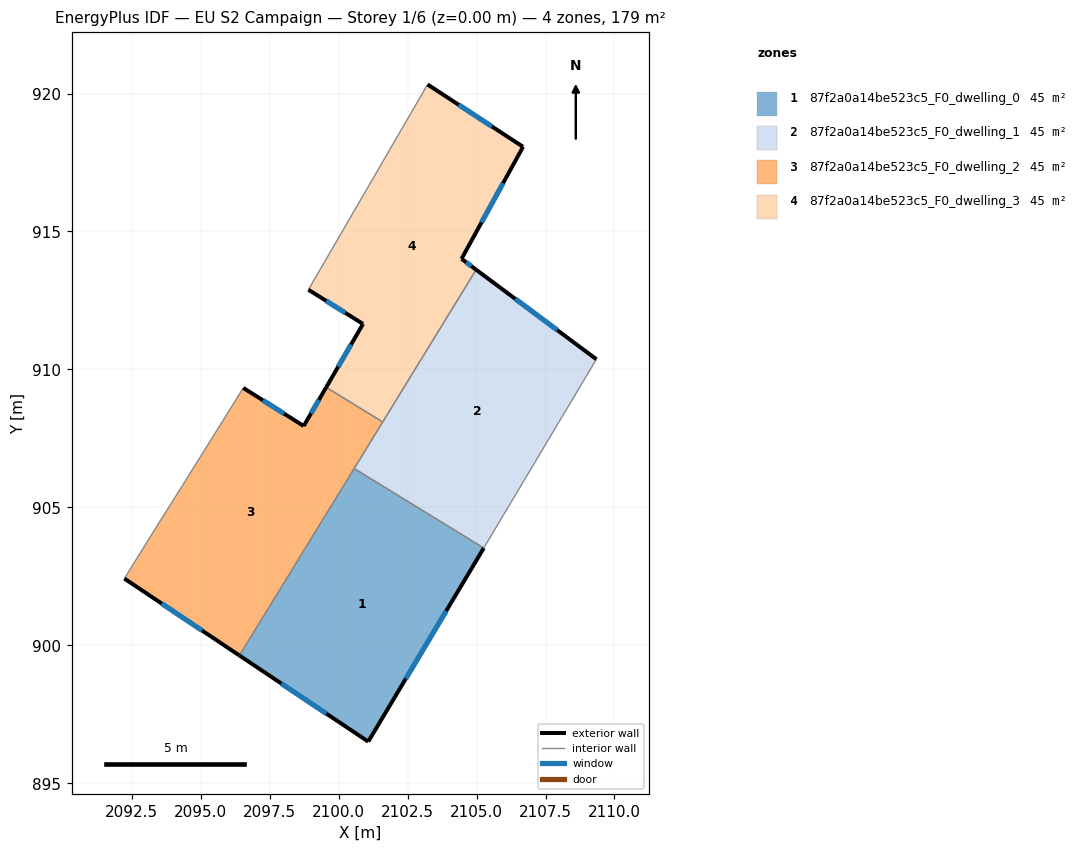
=== STOREY PLAN SPEC (per zone: floor XY polygon, exterior-wall plan segments, windows/doors) ===
zone 1: 87f2a0a14be523c5_F0_dwelling_0  (44.8 m²)
  floor: (2105.26, 903.53) (2101.07, 896.51) (2096.41, 899.63) (2100.56, 906.41)
  exterior wall: (2101.07, 896.51) – (2105.26, 903.53)  [8.2 m]
    window: (2102.44, 898.79) – (2103.90, 901.25)  [3.0 m²]
  exterior wall: (2096.41, 899.63) – (2101.07, 896.51)  [5.6 m]
    window: (2097.92, 898.62) – (2099.56, 897.53)  [2.1 m²]
  interior walls: 2
zone 2: 87f2a0a14be523c5_F0_dwelling_1  (44.8 m²)
  floor: (2109.34, 910.37) (2105.26, 903.53) (2100.56, 906.41) (2104.99, 913.61)
  exterior wall: (2109.34, 910.37) – (2104.99, 913.61)  [5.4 m]
    window: (2107.93, 911.42) – (2106.40, 912.56)  [2.0 m²]
  interior walls: 4
zone 3: 87f2a0a14be523c5_F0_dwelling_2  (44.8 m²)
  floor: (2101.60, 908.09) (2096.41, 899.63) (2092.24, 902.42) (2093.43, 904.34) (2094.35, 905.80) (2096.55, 909.33) (2098.74, 907.95) (2099.55, 909.35)
  exterior wall: (2092.24, 902.42) – (2096.41, 899.63)  [5.0 m]
    window: (2093.59, 901.51) – (2095.05, 900.54)  [1.8 m²]
  exterior wall: (2098.74, 907.95) – (2096.55, 909.33)  [2.6 m]
    window: (2098.02, 908.40) – (2097.26, 908.88)  [0.9 m²]
  exterior wall: (2099.55, 909.35) – (2098.74, 907.95)  [1.6 m]
    window: (2099.29, 908.90) – (2099.00, 908.41)  [0.6 m²]
  interior walls: 6
zone 4: 87f2a0a14be523c5_F0_dwelling_3  (44.8 m²)
  floor: (2106.69, 918.07) (2104.46, 914.01) (2104.99, 913.61) (2101.60, 908.09) (2099.55, 909.35) (2100.89, 911.65) (2098.91, 912.89) (2103.23, 920.33)
  exterior wall: (2106.69, 918.07) – (2103.23, 920.33)  [4.1 m]
    window: (2105.56, 918.80) – (2104.35, 919.59)  [1.5 m²]
  exterior wall: (2104.46, 914.01) – (2106.69, 918.07)  [4.6 m]
    window: (2105.18, 915.33) – (2105.96, 916.75)  [1.7 m²]
  exterior wall: (2104.99, 913.61) – (2104.46, 914.01)  [0.7 m]
    window: (2104.81, 913.74) – (2104.63, 913.88)  [0.2 m²]
  exterior wall: (2100.89, 911.65) – (2099.55, 909.35)  [2.7 m]
    window: (2100.45, 910.90) – (2099.99, 910.10)  [1.0 m²]
  exterior wall: (2098.91, 912.89) – (2100.89, 911.65)  [2.3 m]
    window: (2099.55, 912.49) – (2100.24, 912.05)  [0.9 m²]
  interior walls: 3

=== DERIVED (storey summary) ===
Building: EU S2 Campaign
Storey: 1 of 6  (floor level z = 0.00 m)
Storey gross floor area: 179.3 m²
Zones on this storey: 4
  - 87f2a0a14be523c5_F0_dwelling_0: floor 44.8 m²; exterior wall 13.8 m (41.4 m²); 2 window(s) 5.1 m²; WWR 12.2%
  - 87f2a0a14be523c5_F0_dwelling_1: floor 44.8 m²; exterior wall 5.4 m (16.3 m²); 1 window(s) 2.0 m²; WWR 12.2%
  - 87f2a0a14be523c5_F0_dwelling_2: floor 44.8 m²; exterior wall 9.2 m (27.7 m²); 3 window(s) 3.4 m²; WWR 12.2%
  - 87f2a0a14be523c5_F0_dwelling_3: floor 44.8 m²; exterior wall 14.4 m (43.3 m²); 5 window(s) 5.3 m²; WWR 12.2%
Zone adjacency (shared interzone walls):
  - 87f2a0a14be523c5_F0_dwelling_0 ↔ 87f2a0a14be523c5_F0_dwelling_1
  - 87f2a0a14be523c5_F0_dwelling_0 ↔ 87f2a0a14be523c5_F0_dwelling_2
  - 87f2a0a14be523c5_F0_dwelling_1 ↔ 87f2a0a14be523c5_F0_dwelling_2
  - 87f2a0a14be523c5_F0_dwelling_1 ↔ 87f2a0a14be523c5_F0_dwelling_3
  - 87f2a0a14be523c5_F0_dwelling_2 ↔ 87f2a0a14be523c5_F0_dwelling_3